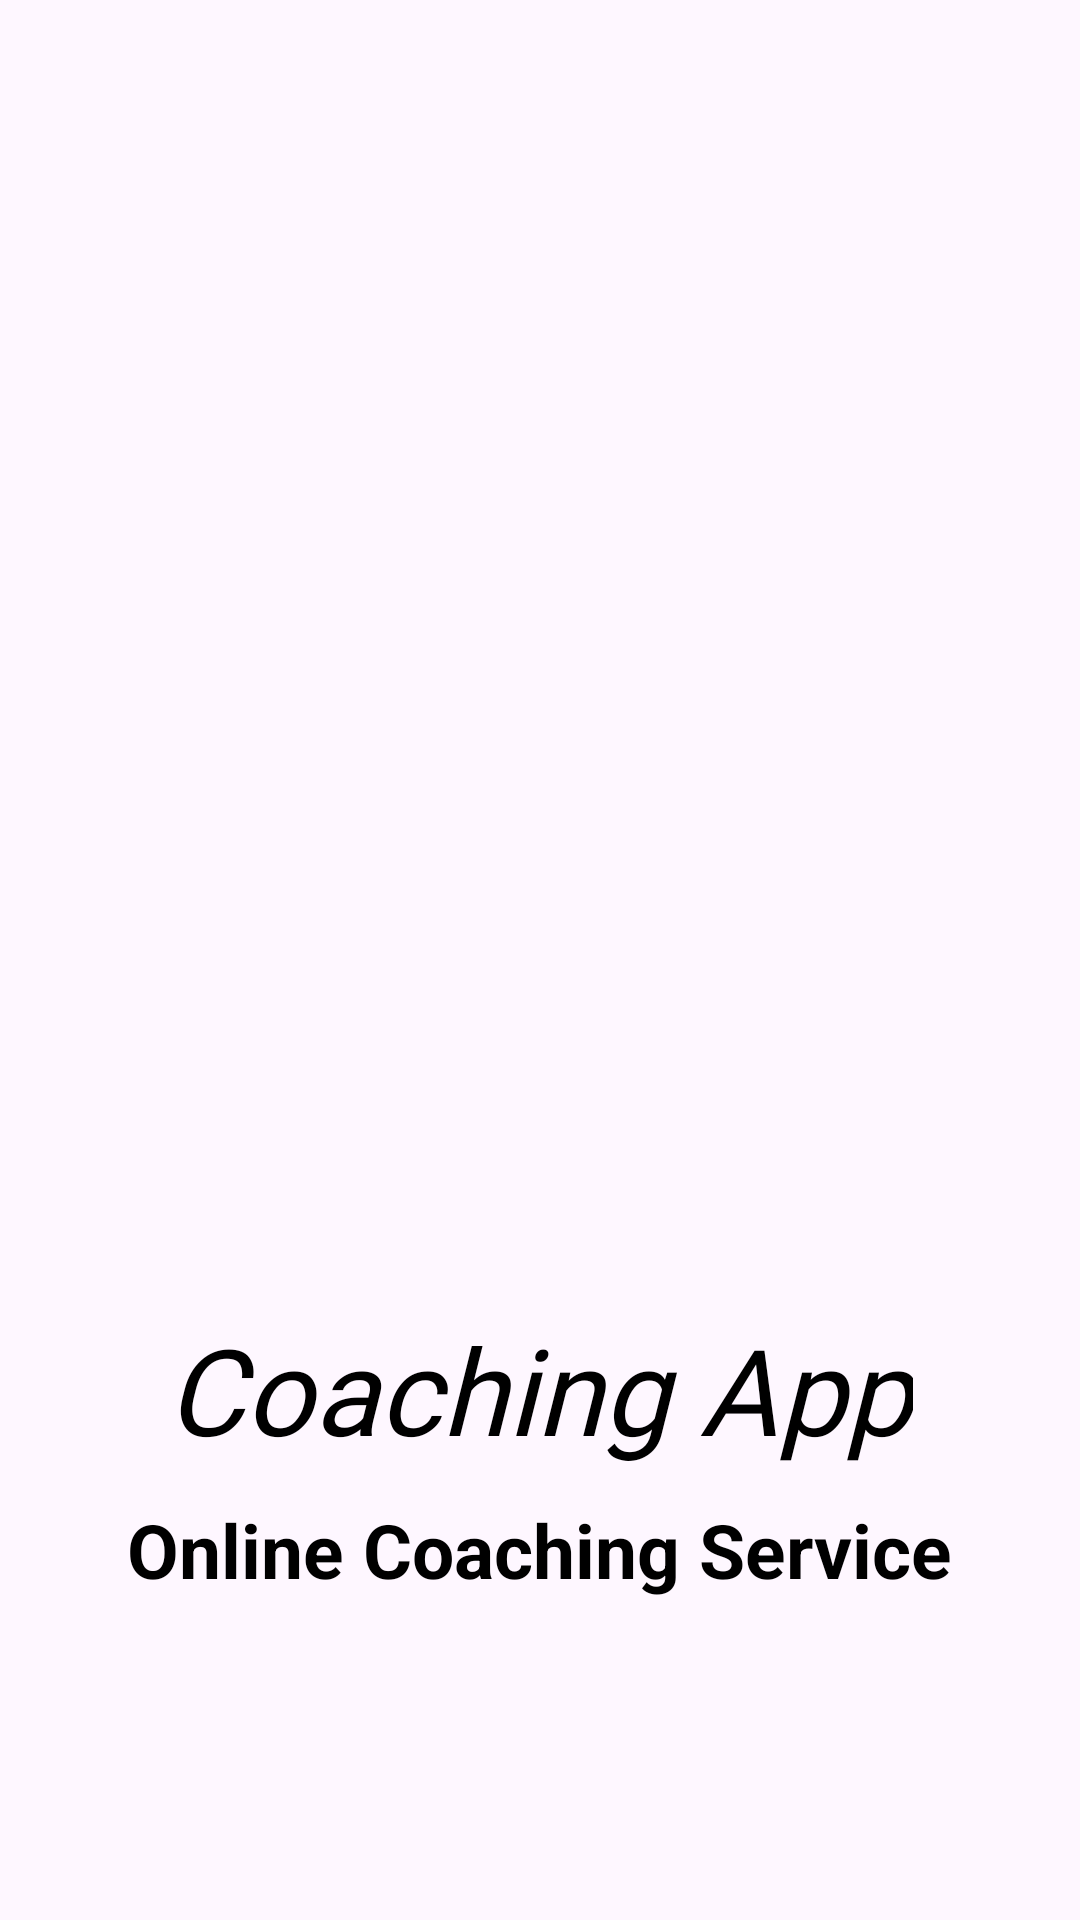

Write the Android layout XML for this screen, with the resource values it uses.
<!-- AndroidManifest.xml: application theme Theme.CoachingApp -->
<!-- res/layout/activity_splash_screan.xml -->
<?xml version="1.0" encoding="utf-8"?>
<LinearLayout xmlns:android="http://schemas.android.com/apk/res/android"
    xmlns:app="http://schemas.android.com/apk/res-auto"
    xmlns:tools="http://schemas.android.com/tools"
    android:layout_width="match_parent"
    android:layout_height="match_parent"
    android:layout_gravity="center"
    android:background="@drawable/background"
    android:gravity="center"
    android:orientation="vertical"
    tools:context=".SplashScrean">

    <ImageView
        android:id="@+id/Splash_image_view"
        android:layout_width="300dp"
        android:layout_height="250dp"
        android:src="@drawable/profile" />

    <TextView
        android:id="@+id/Splash_textView"
        android:layout_width="wrap_content"
        android:layout_height="wrap_content"
        android:layout_marginTop="80dp"
        android:fontFamily="@font/bungee"
        android:text="Coaching App"
        android:textAlignment="center"
        android:textColor="@color/black"
        android:textSize="40sp"
        android:textStyle="italic" />

    <TextView
        android:id="@+id/Splash_textView2"
        android:layout_width="wrap_content"
        android:layout_height="wrap_content"
        android:layout_marginTop="10dp"
        android:text="Online Coaching Service"
        android:textAlignment="center"
        android:textColor="@color/black"
        android:textSize="25dp"
        android:textStyle="bold" />

</LinearLayout>
<!-- resources referenced by this layout -->
<resources>
  <color name="black">#FF000000</color>
  <style name="Theme.CoachingApp" parent="Base.Theme.CoachingApp" />
  <style name="Base.Theme.CoachingApp" parent="Theme.Material3.DayNight.NoActionBar">
          
          
      </style>
</resources>
